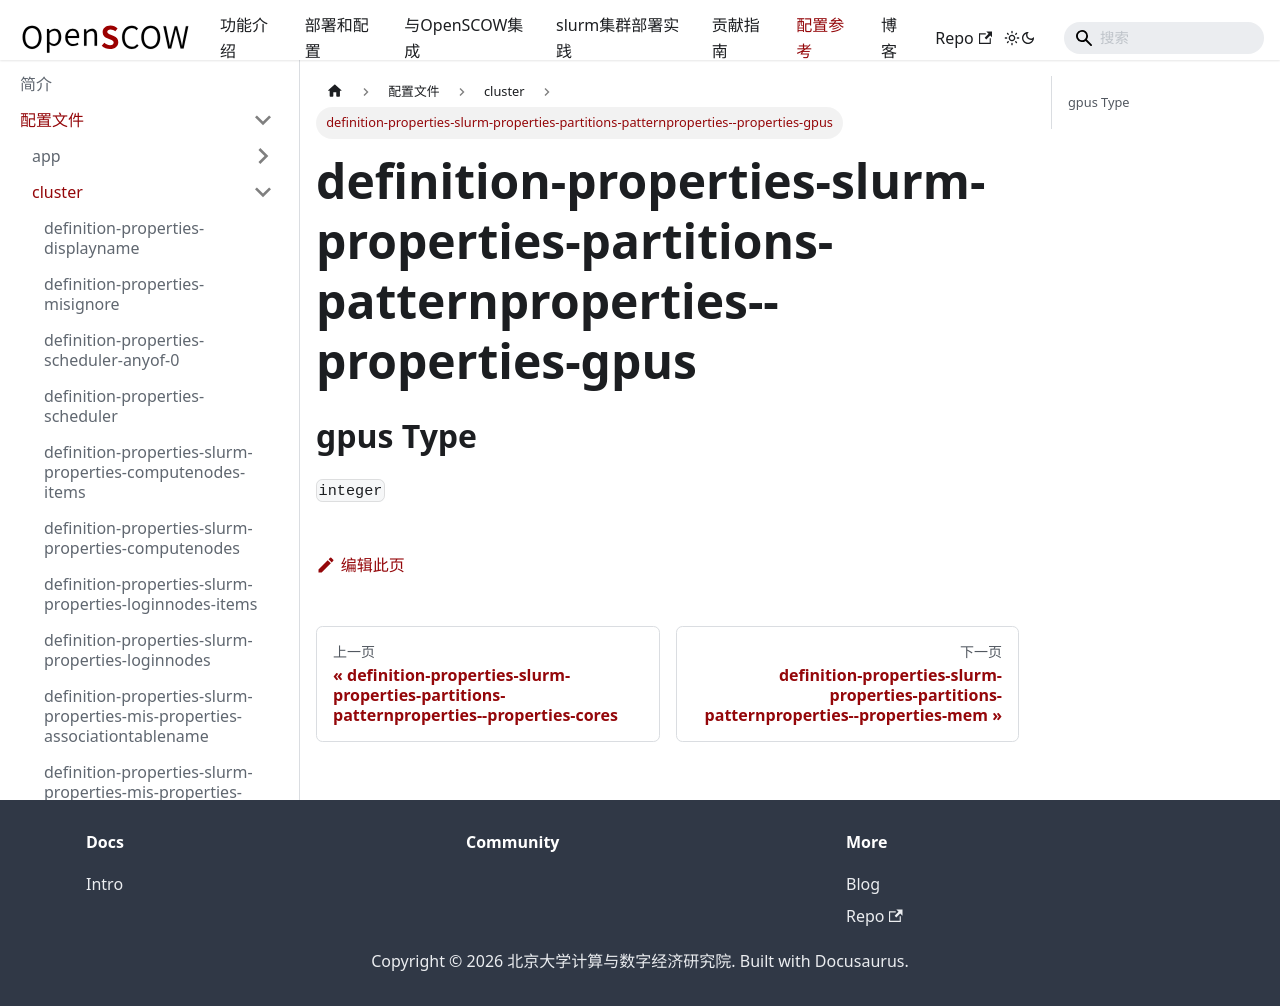

repository: PKUHPC/OpenSCOW · page: pr-preview/pr-1470/docs/refs/config/cluster/definition-properties-slurm-properties-partitions-patternproperties--properties-gpus.html · generator: docusaurus

## gpus Type

`integer`
